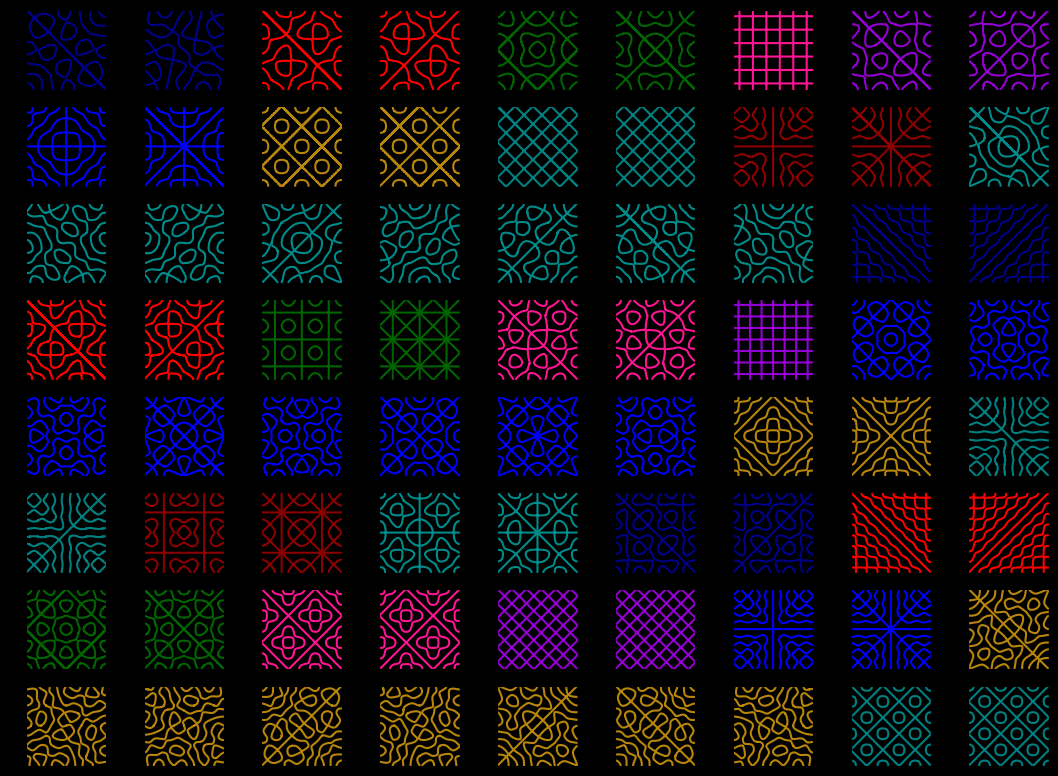

Here is the Python script that generated this plot:
import matplotlib.pyplot as plt
import numpy as np
import itertools

# Settings here
title = True
font_title = 9.2
color_plots = True      # All white or color plots
thickness = 1.5
start = 73              # Start at pattern #
end = 144               # End at pattern #

# Range and step size
delta = 0.005
xrange = np.arange(-1.0, 1.0, delta)
yrange = np.arange(-1.0, 1.0, delta)
x, y = np.meshgrid(xrange, yrange)

# Define the basis function
def X(x, n):
    return np.mod(n + 1, 2) * np.cos(n * np.pi * x / 2.0) + np.mod(n, 2) * np.sin(n * np.pi * x / 2.0)

# Sign combination generator
def generate_sign_combinations(pairs):
    sign_combinations = list(itertools.product([1, -1], repeat=(len(pairs) - 1)))
    return [[1] + list(comb) for comb in sign_combinations]  # Keep the first sign positive

# The wave function with contour cut z = 0
def u(x, y, pairs, signs):
    equation = np.zeros_like(x)  # Return an array of 0's with the same type
    for (n, m), sign in zip(pairs, signs):
        equation += sign * X(x, n) * X(y, m)
    return equation

# Searching combinations of sum of squares
def find_pairs(number):
    return [(n, m) for n in range(0, int(np.sqrt(number)) + 1)
            for m in range(0, int(np.sqrt(number)) + 1) if n**2 + m**2 == number]
    
# Check if a given number has sums of squares pairs
def exist_sos(number):
    return any(n**2 + m**2 == number for n in range(0, int(np.sqrt(number)) + 1)
               for m in range(0, int(np.sqrt(number)) + 1))


plt.rcParams['mathtext.fontset'] = 'stix'
plt.rcParams['font.family'] = 'serif'

# Plot the sum of squares patterns from start_index to end_index (1-based indexing)
def plot_sum_of_squares(start_index, end_index):
    total_plots = end_index - start_index + 1
    
    if end_index <= start_index:
        print("Error: End_index must be greater than start_index.\n")
        return
    if total_plots > 100:
        print("Error: Cannot plot more than 100 plots at a time.\n")
        return

    equations = []
    descriptions = []
    sums_of_squares = []
    
    # Iterating over all possible combinations
    k = 0
    found_plots = 0
    while len(equations) < total_plots:
        if exist_sos(k):
            pairs = find_pairs(k)
            non_zero_pairs = pairs[1:-1]
            sign_combinations = generate_sign_combinations(pairs)
            for signs in sign_combinations:
                found_plots += 1
                if start_index <= found_plots <= end_index:
                    equations.append((pairs, signs, u(x, y, pairs, signs)))
                    descriptions.append(f"{pairs} {signs}")
                    sums_of_squares.append(k)
                if found_plots >= end_index:
                    break
            if non_zero_pairs:
                sign_combinations_0 = generate_sign_combinations(non_zero_pairs)
                for signs in sign_combinations_0:
                    found_plots += 1
                    if start_index <= found_plots <= end_index:
                        equations.append((non_zero_pairs, signs, u(x, y, non_zero_pairs, signs)))
                        descriptions.append(f"{non_zero_pairs} {signs}")
                        sums_of_squares.append(k)
                    if found_plots >= end_index:
                        break
            if found_plots >= end_index:
                break
        k += 1

    ncols = 9
    nrows = (total_plots + ncols - 1) // ncols
    
    # Define fig and axis
    fig, axs = plt.subplots(nrows, ncols, figsize=(1.2 * ncols, nrows))
    
    # Color
    fig.patch.set_facecolor('black')  # figure background
    for ax in axs.flat:
        ax.set_facecolor('black')  # axes background
        ax.grid(True, color='gray')
    
    # Colors
    colors = ['darkblue', 'red', 'darkgreen', 'deeppink', 'darkviolet', 'blue', 'darkgoldenrod', 'teal', 'darkred', 'darkcyan']
    pair_color_mapping = {}
    color_index = 0
    
    # Plotting
    for i in range(total_plots):
        # Print all pairs and signs to the console
        print(f"N = {start + i} | S = {sums_of_squares[i]}: {descriptions[i]}")
        
        # pairs = equations[i][0], signs = equations[i][1], equation = equations[i][2]
        pairs, signs, equation = equations[i]
        pairs_tuple = tuple(pairs)
        if pairs_tuple not in pair_color_mapping:
            pair_color_mapping[pairs_tuple] = colors[color_index % len(colors)]
            color_index += 1
        
        if color_plots:
            mode_color = pair_color_mapping[pairs_tuple] 
        else :
            'white'
            
        row, col = divmod(i, ncols)
        plot_title = rf"$N = {start + i},\; S = {sums_of_squares[i]}$"
        
        ax = axs[row, col] if nrows > 1 else axs[col]
        ax.contour(x, y, equation, levels=[0], colors=mode_color, linewidths=thickness)
        
        if title:
            ax.set_title(plot_title, fontsize=font_title, ha='center', rotation='vertical', x=-0.1, y=0)
        ax.grid(True)
        ax.set_aspect('equal')
        ax.set_xticks([])
        ax.set_yticks([])
    
    plt.tight_layout()
    fig.subplots_adjust(hspace=0.2, wspace=0.1)
    plt.show()

# Plotting the sum of squares patterns for all perfect squares
plot_sum_of_squares(start, end)
